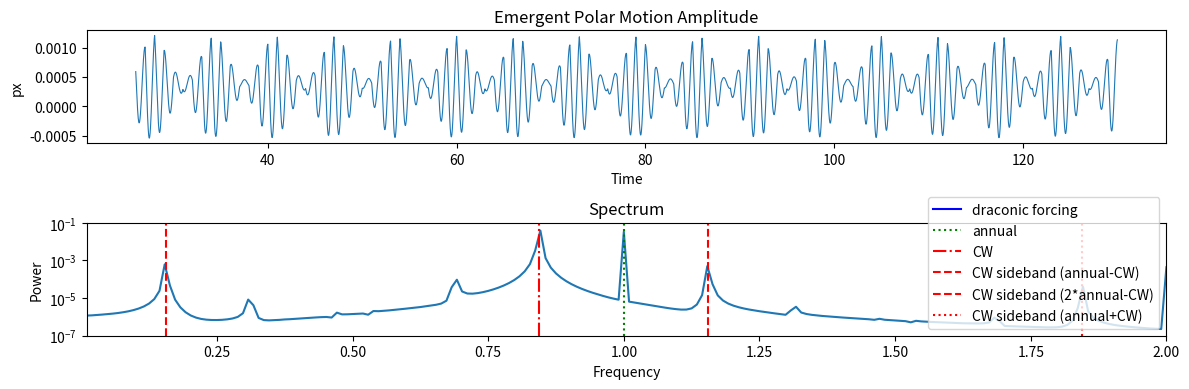

Here is the Python script that generated this plot:
import numpy as np
from scipy.integrate import solve_ivp
import matplotlib.pyplot as plt

# -----------------------------
# Parameters (nondimensional)
# -----------------------------

# Chandler wobble emerges from aliasing between lunar draconic forcing 
# and annual/semi-annual inertia impulses. The period is:
# T_CW = (1/2) * |1/(1/T_d - 13/T_y)| ≈ 433 days
# where the factor of 1/2 arises from quadratic (π-symmetric) coupling.

Nutation = 455.0  # 443 460
Calendar = 365.242
Draconic = 27.2122
CW_Freq = (Calendar/Draconic-13.0)*2.0  # Aliased difference frequency
CW_Calculated = Calendar/CW_Freq 

#omega0 = 1.0          # free nutation frequency (sets timescale)
omega0 = Calendar/Nutation*2*np.pi          # free nutation frequency (sets timescale)
#zeta   = 1e-3         # weak damping
#zeta   = 5e-1         # strong damping
zeta   = 0.15         # 0.05 strong damping

#omega_m = 30.0        # "draconic" forcing frequency (off-resonant)
omega_m = Calendar/Draconic * 2*np.pi        
eps_m   = 2e-2        # forcing amplitude
N       = 2 #40
M       = 2
Semi    = 1.0
Inertial_load = 0.8

#Ts = 2*np.pi * 13.0   # sampling period (annual analogue)
Ts = 1.0              # sampling period (annual analogue)
eps_s = 0.1          # impulse strength
#eps_s = 4e-6          # impulse strength

#tmax = 40000.0         # total integration time
tmax = 130.0         # total integration time
#dt_sample = 0.5       # output sampling
#dt_sample = 0.05       # output sampling

# -----------------------------
# ODE system between impulses
# -----------------------------

def rhs(t, y):
    px, py, vx, vy = y

    fx = eps_m * (np.cos(omega_m * t))**N * (1.0 + 0.0*(np.sin(np.pi * t / Ts))**M)
    fy = 0  # eps_m * (np.sin(omega_m * t))**N

    dpx = vx
    dpy = vy
    dvx = -2*zeta*vx - omega0**2 * px + fx
    dvy = -2*zeta*vy - omega0**2 * py + fy

    return [dpx, dpy, dvx, dvy]

# -----------------------------
# Impulse event
# -----------------------------

def impulse_event(t, y):
    #return np.sin(2*np.pi * t / Ts)
    return np.sin(np.pi * t / Ts)

impulse_event.terminal = True
impulse_event.direction = 0

# -----------------------------
# Apply impulse map
# -----------------------------
state = True
def apply_impulse(y,t):
    px, py, vx, vy = y
    global state
    if state:
       vx -= eps_s * omega0**2 * px * (1+Inertial_load*(np.cos(omega_m * t))**M)
       vy -= 0.0 # eps_s * omega0**2 * py * (1+Inertial_load*(np.cos(omega_m * t))**M)
    else:
       vx -= Semi*eps_s * omega0**2 * px * (1+Inertial_load*(np.cos(omega_m * t))**M)
       vy -= 0.0 # Semi*eps_s * omega0**2 * py * (1+Inertial_load*(np.cos(omega_m * t))**M)
    state = not state
    return np.array([px, py, vx, vy])

# -----------------------------
# Time integration loop
# -----------------------------

t = 0.0
y = np.array([1e-3, 0.0, 0.0, 0.0])  # small initial tilt

T_hist = []
P_hist = []

while t < tmax:
    sol = solve_ivp(
        rhs,
        (t + 1e-10, tmax),
        y,
        events=impulse_event,
        max_step=0.2,
        rtol=1e-9, # -9
        atol=1e-9
    )

    # store solution
    T_hist.append(sol.t)
    P_hist.append(sol.y)

    # advance time
    t = sol.t[-1]
    y = sol.y[:, -1]

    # apply impulse if event triggered
    if sol.status == 1:
        y = apply_impulse(y,t)
        print(f"[{y[0]}] in iteration {t}")

print(f"CW={CW_Calculated}")

# concatenate results
T = np.concatenate(T_hist)
P = np.hstack(P_hist)

px, py = P[0], P[1]

# -----------------------------
# Diagnostics
# -----------------------------

r = np.sqrt(px**2 + py**2)

# Remove initial transient
mask = T > 0.2 * tmax
#mask = T > 0.5 * tmax
T2 = T[mask]
r2 = r[mask]
px2 = px[mask]

# uniform interpolation
# choose a finer dt
dt = 0.1  # for example

# create uniform time grid
T_uniform = np.arange(T2[0], T2[-1], dt)

# interpolate your solution onto this grid
px2_uniform = np.interp(T_uniform, T2, px2)

# now compute FFT
freq = np.fft.rfftfreq(len(px2_uniform), dt)
spec = np.abs(np.fft.rfft(px2_uniform - np.mean(px2_uniform)))**2


# FFT
#dt = np.mean(np.diff(T2))
#freq = np.fft.rfftfreq(len(px2), dt)
##spec = np.abs(np.fft.rfft(px2 - np.mean(px2)))
#spec = np.abs(np.fft.rfft(px2 - np.mean(px2))) ** 2


# -----------------------------
# Plots
# -----------------------------

plt.figure(figsize=(12,4))

plt.subplot(2,1,1)
plt.plot(T2, px2, lw=0.8)
plt.xlabel("Time")
plt.ylabel("px")
plt.title("Emergent Polar Motion Amplitude")

plt.subplot(2,1,2)
plt.semilogy(freq, spec)
#plt.plot(freq, spec)
plt.ylim(0.0000001, 0.1)
plt.xlim(0.01, 2)
plt.axvline(omega_m/(2*np.pi), color='b', label="draconic forcing")
plt.axvline(1.0, color='g', ls=':', label="annual")
plt.axvline(0.0+CW_Freq, color='r', ls='-.', label="CW")
plt.axvline(1.0-CW_Freq, color='r', ls='--', label="CW sideband (annual-CW)")
plt.axvline(2.0-CW_Freq, color='r', ls='--', label="CW sideband (2*annual-CW)")
plt.axvline(1.0+CW_Freq, color='r', ls=':', label="CW sideband (annual+CW)")
plt.xlabel("Frequency")
plt.ylabel("Power")
plt.title("Spectrum")
plt.legend()

plt.tight_layout()
plt.show()
